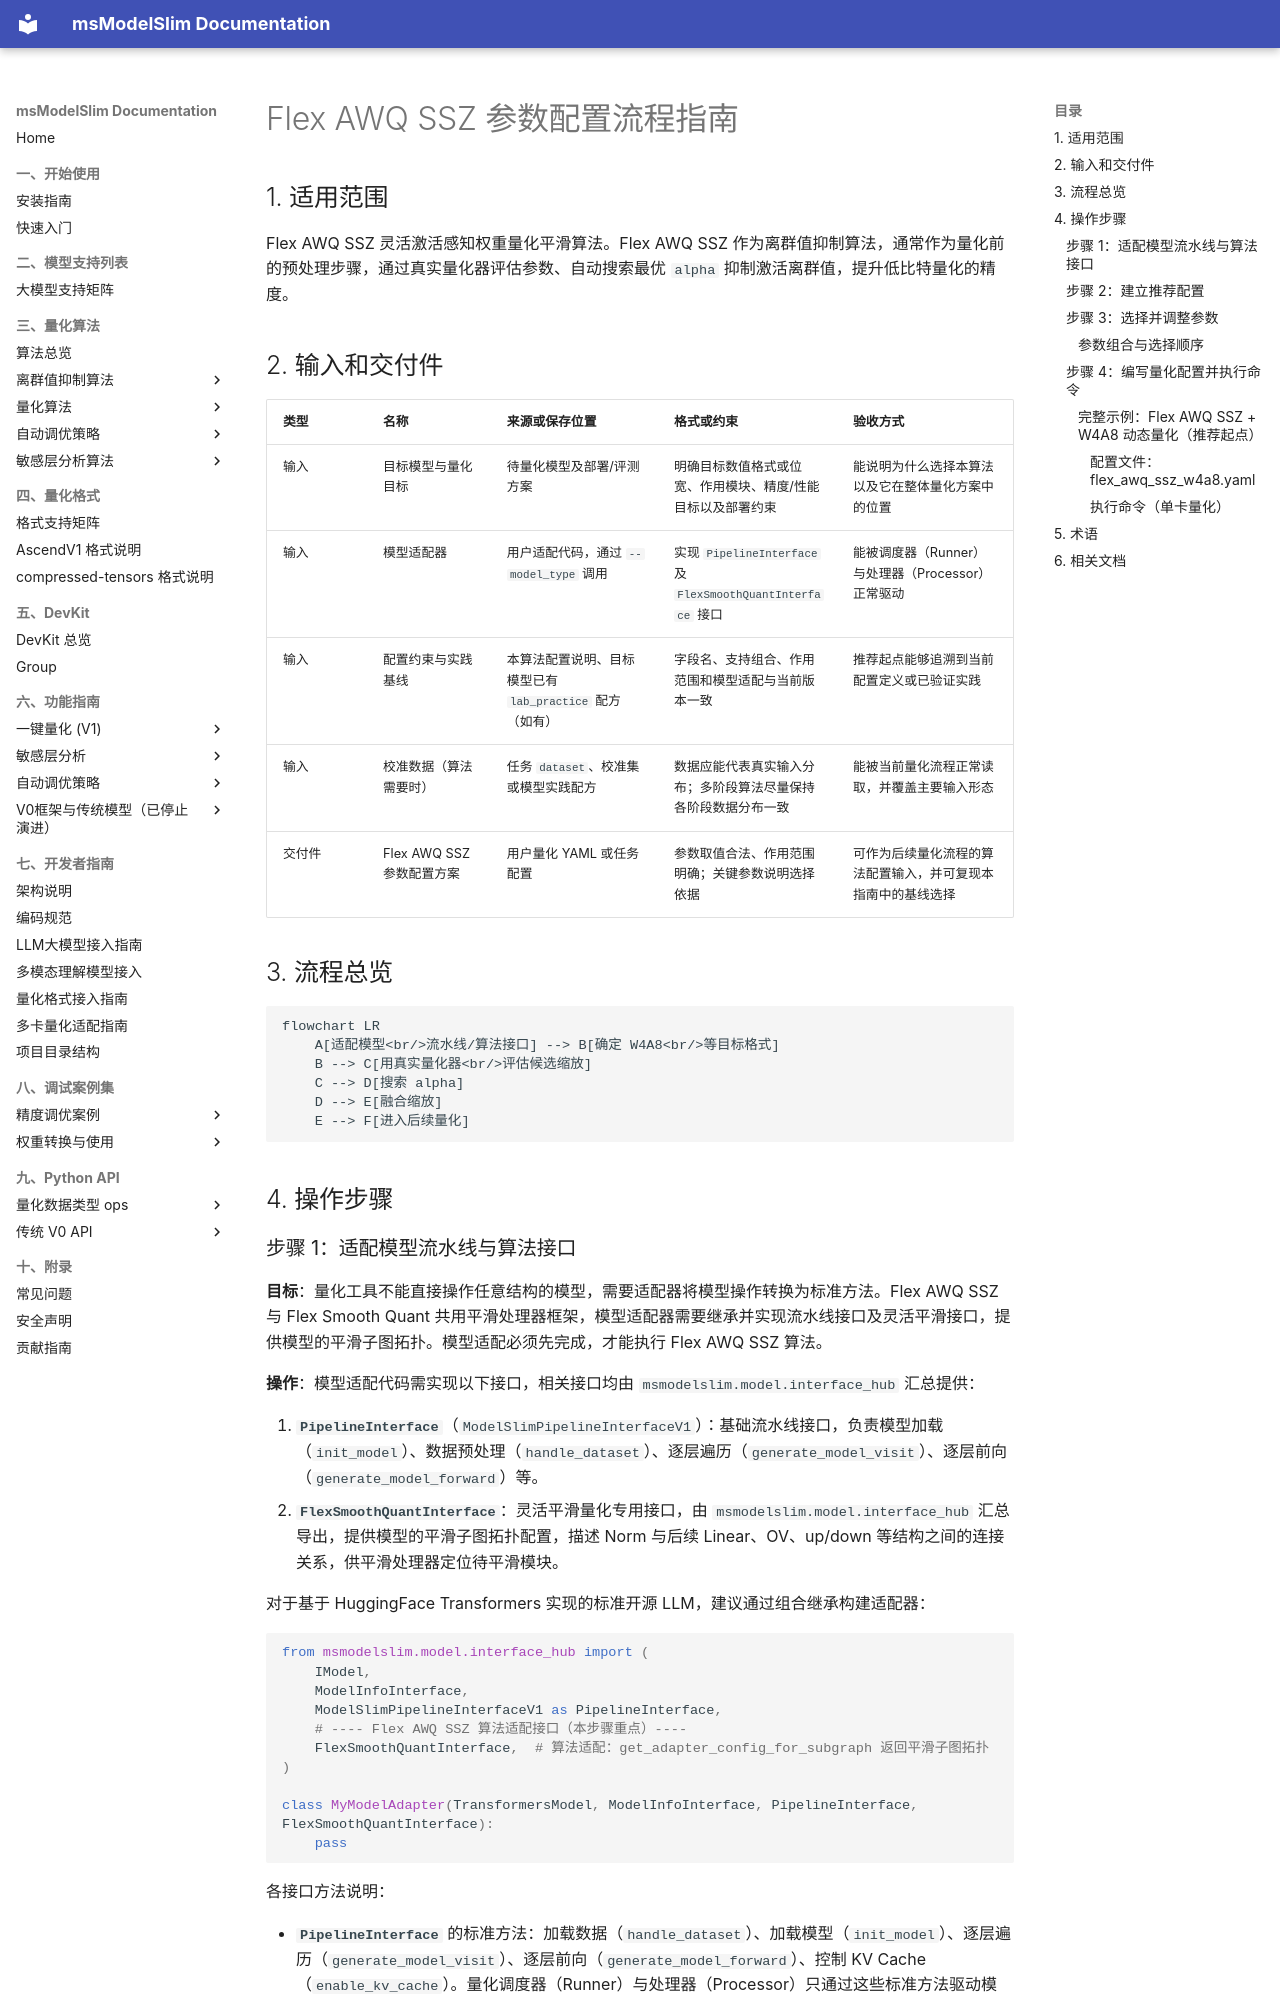

repository: Ascend/msmodelslim · page: zh/knowledge_base/quantization_algorithms/flex_awq_ssz/usage_flex_awq_ssz/index.html · generator: mkdocs

# Flex AWQ SSZ 参数配置流程指南

## 1. 适用范围

Flex AWQ SSZ 灵活激活感知权重量化平滑算法。Flex AWQ SSZ 作为离群值抑制算法，通常作为量化前的预处理步骤，通过真实量化器评估参数、自动搜索最优 `alpha` 抑制激活离群值，提升低比特量化的精度。

## 2. 输入和交付件

| 类型 | 名称 | 来源或保存位置 | 格式或约束 | 验收方式 |
| --- | --- | --- | --- | --- |
| 输入 | 目标模型与量化目标 | 待量化模型及部署/评测方案 | 明确目标数值格式或位宽、作用模块、精度/性能目标以及部署约束 | 能说明为什么选择本算法以及它在整体量化方案中的位置 |
| 输入 | 模型适配器 | 用户适配代码，通过 `--model_type` 调用 | 实现 `PipelineInterface` 及 `FlexSmoothQuantInterface` 接口 | 能被调度器（Runner）与处理器（Processor）正常驱动 |
| 输入 | 配置约束与实践基线 | 本算法配置说明、目标模型已有 `lab_practice` 配方（如有） | 字段名、支持组合、作用范围和模型适配与当前版本一致 | 推荐起点能够追溯到当前配置定义或已验证实践 |
| 输入 | 校准数据（算法需要时） | 任务 `dataset`、校准集或模型实践配方 | 数据应能代表真实输入分布；多阶段算法尽量保持各阶段数据分布一致 | 能被当前量化流程正常读取，并覆盖主要输入形态 |
| 交付件 | Flex AWQ SSZ 参数配置方案 | 用户量化 YAML 或任务配置 | 参数取值合法、作用范围明确；关键参数说明选择依据 | 可作为后续量化流程的算法配置输入，并可复现本指南中的基线选择 |

## 3. 流程总览

```mermaid
flowchart LR
    A[适配模型<br/>流水线/算法接口] --> B[确定 W4A8<br/>等目标格式]
    B --> C[用真实量化器<br/>评估候选缩放]
    C --> D[搜索 alpha]
    D --> E[融合缩放]
    E --> F[进入后续量化]
```

## 4. 操作步骤
